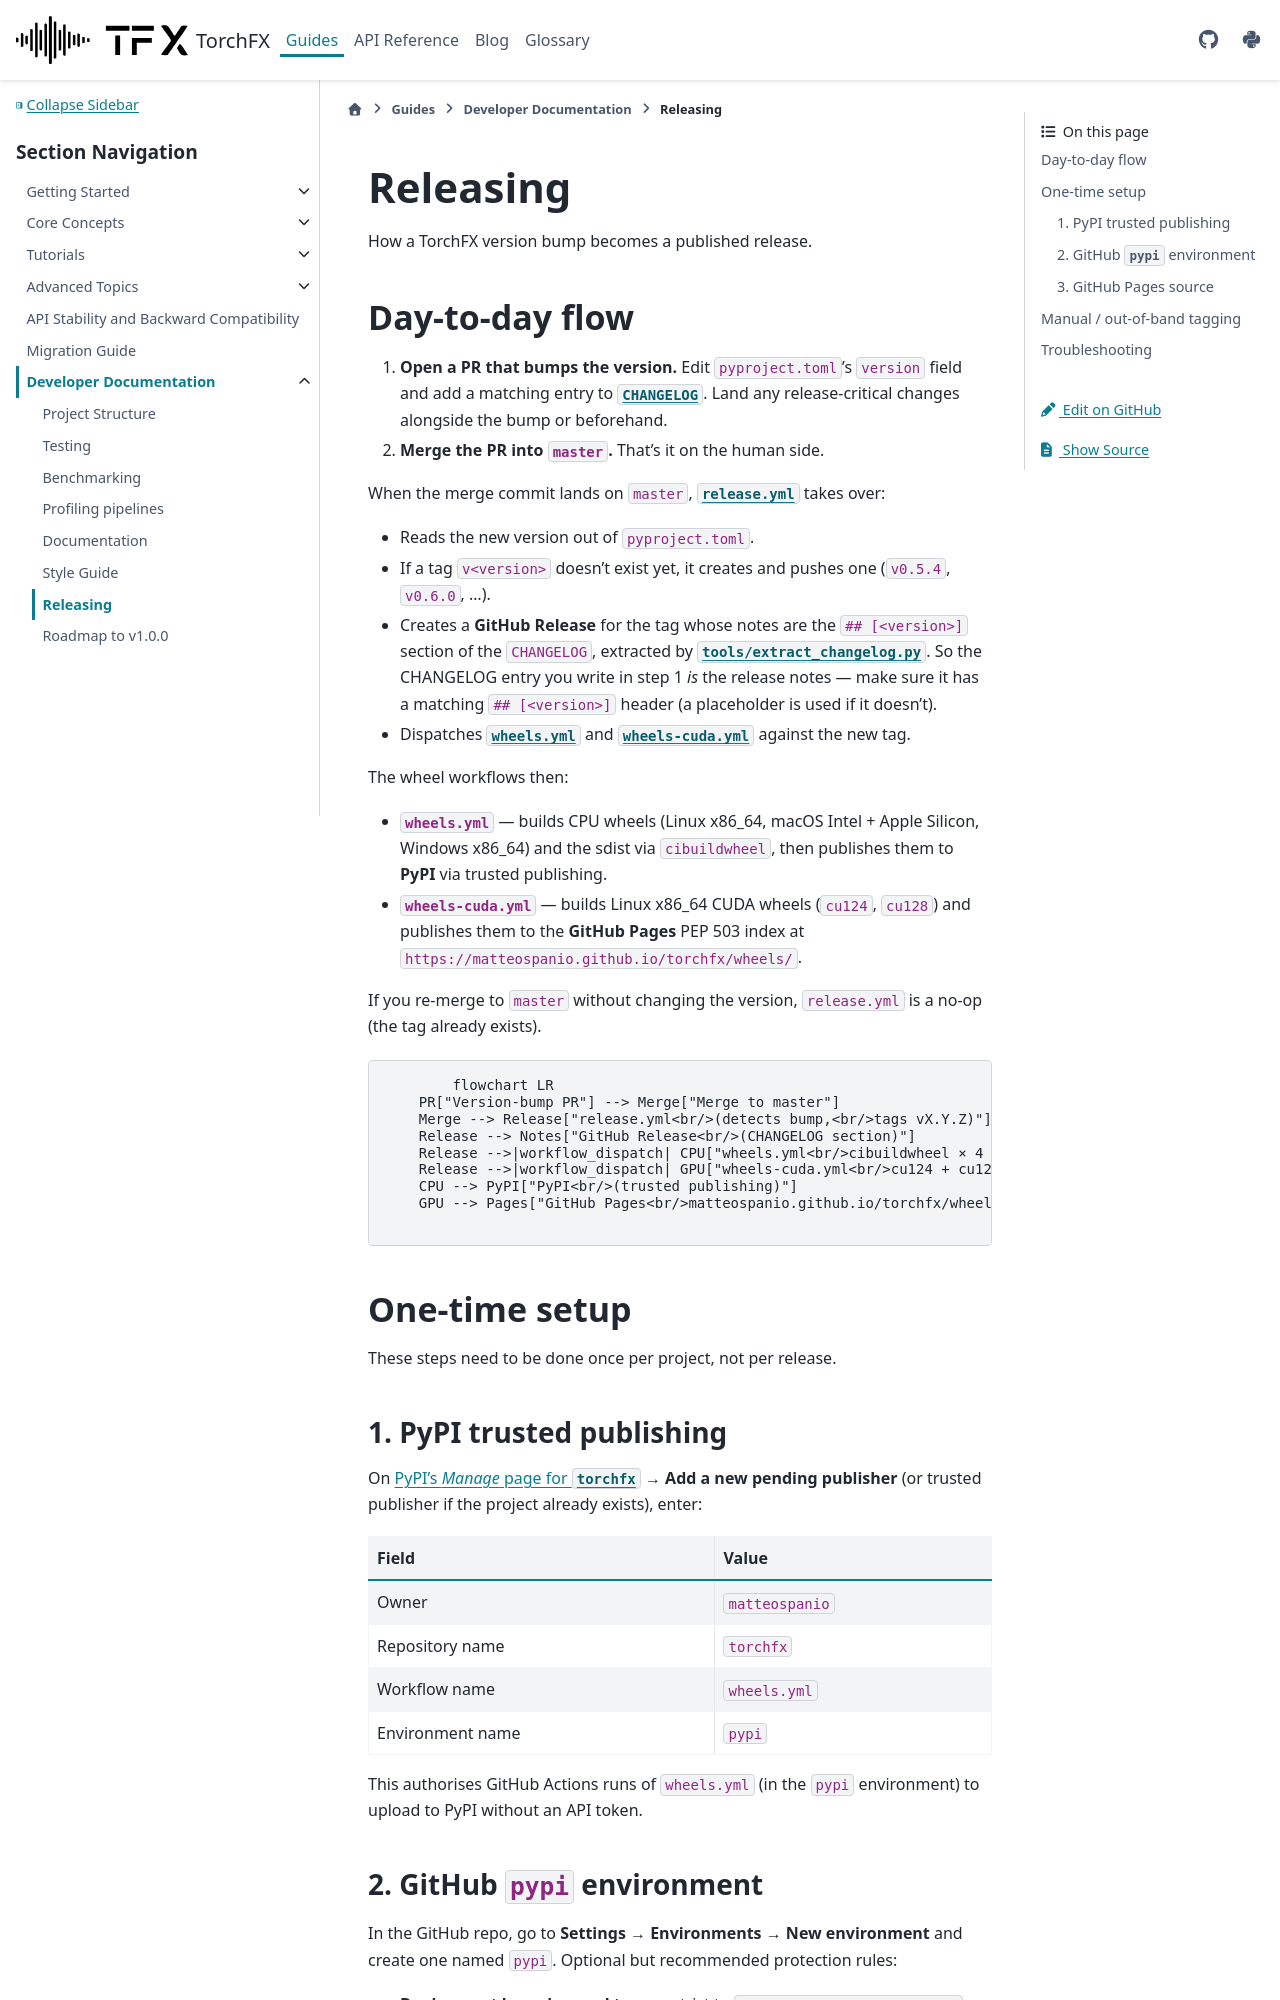

repository: matteospanio/torchfx · page: guides/developer/releasing.html · generator: sphinx

# Releasing

How a TorchFX version bump becomes a published release.

## Day-to-day flow

1. **Open a PR that bumps the version.** Edit `pyproject.toml`'s `version` field and add a matching entry to [`CHANGELOG`](https://github.com/matteospanio/torchfx/blob/master/CHANGELOG). Land any release-critical changes alongside the bump or beforehand.
2. **Merge the PR into `master`.** That's it on the human side.

When the merge commit lands on `master`, [`release.yml`](https://github.com/matteospanio/torchfx/blob/master/.github/workflows/release.yml) takes over:

- Reads the new version out of `pyproject.toml`.
- If a tag `v<version>` doesn't exist yet, it creates and pushes one (`v0.5.4`, `v0.6.0`, ...).
- Creates a **GitHub Release** for the tag whose notes are the `## [<version>]` section of the `CHANGELOG`, extracted by [`tools/extract_changelog.py`](https://github.com/matteospanio/torchfx/blob/master/tools/extract_changelog.py). So the CHANGELOG entry you write in step 1 *is* the release notes — make sure it has a matching `## [<version>]` header (a placeholder is used if it doesn't).
- Dispatches [`wheels.yml`](https://github.com/matteospanio/torchfx/blob/master/.github/workflows/wheels.yml) and [`wheels-cuda.yml`](https://github.com/matteospanio/torchfx/blob/master/.github/workflows/wheels-cuda.yml) against the new tag.

The wheel workflows then:

- **`wheels.yml`** — builds CPU wheels (Linux x86_64, macOS Intel + Apple Silicon, Windows x86_64) and the sdist via `cibuildwheel`, then publishes them to **PyPI** via trusted publishing.
- **`wheels-cuda.yml`** — builds Linux x86_64 CUDA wheels (`cu124`, `cu128`) and publishes them to the **GitHub Pages** PEP 503 index at `https://matteospanio.github.io/torchfx/wheels/`.

If you re-merge to `master` without changing the version, `release.yml` is a no-op (the tag already exists).

```{mermaid}
flowchart LR
    PR["Version-bump PR"] --> Merge["Merge to master"]
    Merge --> Release["release.yml<br/>(detects bump,<br/>tags vX.Y.Z)"]
    Release --> Notes["GitHub Release<br/>(CHANGELOG section)"]
    Release -->|workflow_dispatch| CPU["wheels.yml<br/>cibuildwheel × 4 OSes"]
    Release -->|workflow_dispatch| GPU["wheels-cuda.yml<br/>cu124 + cu128"]
    CPU --> PyPI["PyPI<br/>(trusted publishing)"]
    GPU --> Pages["GitHub Pages<br/>matteospanio.github.io/torchfx/wheels/"]
```

## One-time setup

These steps need to be done once per project, not per release.

### 1. PyPI trusted publishing

On [PyPI's *Manage* page for `torchfx`](https://pypi.org/manage/project/torchfx/settings/publishing/) → **Add a new pending publisher** (or trusted publisher if the project already exists), enter:

| Field | Value |
|-------|-------|
| Owner | `matteospanio` |
| Repository name | `torchfx` |
| Workflow name | `wheels.yml` |
| Environment name | `pypi` |

This authorises GitHub Actions runs of `wheels.yml` (in the `pypi` environment) to upload to PyPI without an API token.
